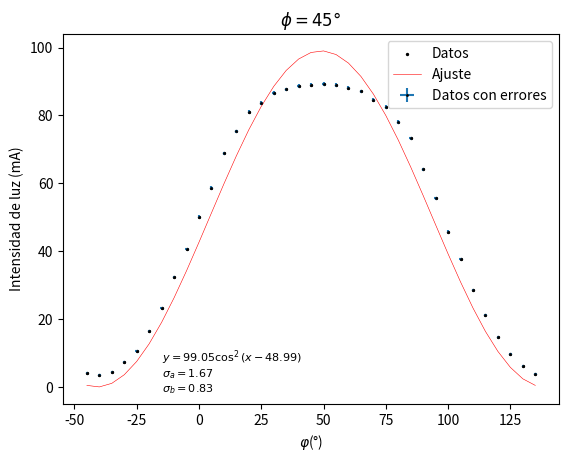

Write Python code to recreate this figure.

import numpy as np
from scipy.optimize import curve_fit
import matplotlib.pyplot as plt

# Definir la función trigonométrica para el ajuste
def trigonometric_func(x, a, b):
    return  a* np.cos(np.deg2rad(x) + np.deg2rad(b))**2

# Datos
x_data_0 = np.array([-90,-85,-80,-75,-70,-65,-60,-55,-50,-45,-40,-35,-30,-25,-20,-15,-10,-5,0,5,10,15,20,25,30,35,40,45,50,55,60,65,70,75,80,85,90])
x_data = x_data_0 + 45
y_data = np.array([42,35,45,74,107,166,232,324,406,502,587,689,753,811,837,866,877,887,891,893,889,882,871,847,825,781,733,642,556,458,378,285,212,147,96,61,39])/10


x_error = 0.5

y_error = y_data*0.005+0.1
# Realizar el ajuste
p0 = [0, 0]  # Valores iniciales para los parámetros
params, cov = curve_fit(trigonometric_func, x_data, y_data, p0=p0)

# Obtener los errores de los parámetros a, b, c, y d
errors = np.sqrt(np.diag(cov))
error_a, error_b = errors


# Obtener los valores ajustados
y_fit = trigonometric_func(x_data, *params)

# Crear la figura y los ejes
fig, ax = plt.subplots()

# Plotear los datos originales y el ajuste
plt.errorbar(x_data, y_data,xerr=x_error, yerr=y_error, fmt='o', markeredgecolor='black', label='Datos con errores', markersize = 1)
ax.scatter(x_data, y_data, c='black', s=2, label='Datos')
ax.plot(x_data, y_fit, 'r-', label='Ajuste', lw=0.4)

# Ajustar los ejes para tener la misma escala

# Etiquetas de los ejes y leyenda
ax.set_xlabel(r'$\varphi$(°)')
ax.set_ylabel('Intensidad de luz (mA)')
ax.legend()
print("Parámetros ajustados:", params)
print("Errores de los parámetros:", errors)

eqn1 = r'$y = {:.2f} \cos^2(x  {:.2f})$'.format(params[0], params[1])
ax.text(0.2, 0.15, eqn1, transform=ax.transAxes, fontsize=8, verticalalignment='top')
eqn2 = r'$\sigma_a = {:.2f}$'.format(error_a)
eqn3 = r'$\sigma_b = {:.2f}$'.format(error_b)
ax.text(0.2, 0.10, eqn2, transform=ax.transAxes, fontsize=8, verticalalignment='top')
ax.text(0.2, 0.06, eqn3, transform=ax.transAxes, fontsize=8, verticalalignment='top')
plt.title(r'$\phi = 45°$')
# Mostrar el gráfico
plt.show()